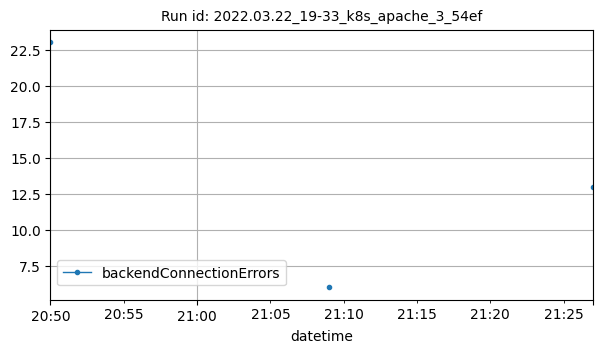

Values plotted in this chart, from the file beside it:
datetime, backendConnectionErrors
2022-03-22T20:50:00Z, 23
2022-03-22T21:09:00Z, 6
2022-03-22T21:27:00Z, 13
